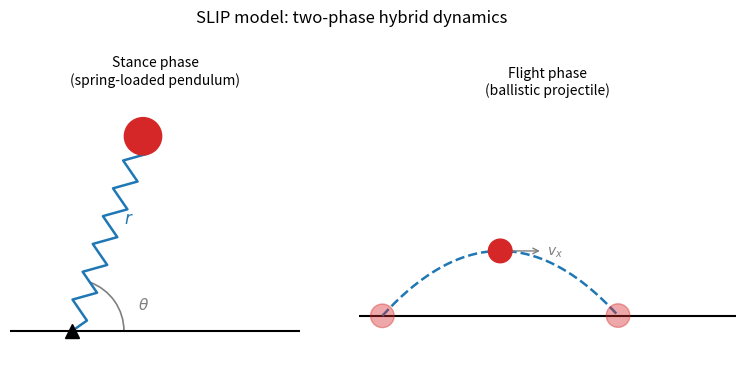

Python code for this plot: (Note: this script raises an exception after producing the figure.)
"""
Schematic figure of the spring-loaded inverted pendulum (SLIP) model:
left panel shows the stance phase (spring-loaded pendulum in polar
coordinates r, theta), right panel shows the flight phase (ballistic
projectile). Saved to ../latex/Figures/progress_figure.png for use in
the project update.
"""
import numpy as np
import matplotlib.pyplot as plt
import matplotlib.patches as patches
import os

fig, axes = plt.subplots(1, 2, figsize=(8, 3.6))

# ---------------------------------------------------------------
# Left panel: stance phase (spring-loaded pendulum, polar coords)
# ---------------------------------------------------------------
ax = axes[0]
ax.axhline(0, color="k", linewidth=1.5)  # ground

foot = np.array([0.0, 0.0])
theta = np.deg2rad(70)   # leg angle from ground
r = 1.0                  # leg length
mass = foot + r * np.array([np.cos(theta), np.sin(theta)])

# zigzag "spring" leg from foot to mass
n_zig = 7
t = np.linspace(0, 1, 2 * n_zig + 1)
amp = 0.05
perp = np.array([-np.sin(theta), np.cos(theta)])
zig = np.array([
    foot + tt * (mass - foot) + ((-1) ** i) * amp * perp if 0 < i < len(t) - 1 else foot + tt * (mass - foot)
    for i, tt in enumerate(t)
])
ax.plot(zig[:, 0], zig[:, 1], color="tab:blue", linewidth=1.8)

# point mass
ax.add_patch(patches.Circle(mass, 0.09, color="tab:red", zorder=5))
ax.plot(*foot, marker="^", color="k", markersize=10, zorder=5)

# angle arc for theta
arc = patches.Arc(foot, 0.5, 0.5, angle=0, theta1=0, theta2=np.degrees(theta),
                   color="gray", linewidth=1.2)
ax.add_patch(arc)
ax.text(0.32, 0.10, r"$\theta$", fontsize=11, color="gray")

# r label
mid = foot + 0.55 * (mass - foot)
ax.text(mid[0] + 0.06, mid[1], r"$r$", fontsize=12, color="tab:blue")

ax.set_xlim(-0.3, 1.1)
ax.set_ylim(-0.15, 1.15)
ax.set_aspect("equal")
ax.axis("off")
ax.set_title("Stance phase\n(spring-loaded pendulum)", fontsize=10)

# ---------------------------------------------------------------
# Right panel: flight phase (ballistic projectile)
# ---------------------------------------------------------------
ax = axes[1]
ax.axhline(0, color="k", linewidth=1.5)  # ground

x = np.linspace(0, 1.4, 200)
y0, vx, vy0, g = 0.0, 1.0, 1.1, 2.2
tt = x / vx
y = y0 + vy0 * tt - 0.5 * g * tt ** 2
mask = y >= 0
ax.plot(x[mask], y[mask], "--", color="tab:blue", linewidth=1.8)

apex_idx = np.argmax(y)
ax.add_patch(patches.Circle((x[apex_idx], y[apex_idx]), 0.05, color="tab:red", zorder=5))
ax.add_patch(patches.Circle((x[0], y[0]), 0.05, color="tab:red", alpha=0.4, zorder=5))
last = np.where(mask)[0][-1]
ax.add_patch(patches.Circle((x[last], y[last]), 0.05, color="tab:red", alpha=0.4, zorder=5))

ax.annotate("", xy=(x[apex_idx] + 0.18, y[apex_idx]), xytext=(x[apex_idx], y[apex_idx]),
            arrowprops=dict(arrowstyle="->", color="gray"))
ax.text(x[apex_idx] + 0.20, y[apex_idx] - 0.02, r"$v_x$", fontsize=10, color="gray")

ax.set_xlim(-0.1, 1.5)
ax.set_ylim(-0.15, 0.9)
ax.set_aspect("equal")
ax.axis("off")
ax.set_title("Flight phase\n(ballistic projectile)", fontsize=10)

fig.suptitle("SLIP model: two-phase hybrid dynamics", fontsize=12, y=1.02)
fig.tight_layout()

out_dir = os.path.join("..", "latex", "Figures")
os.makedirs(out_dir, exist_ok=True)
out_path = os.path.join(out_dir, "progress_figure.png")
fig.savefig(out_path, dpi=300, bbox_inches="tight")
print(f"Saved figure to {out_path}")
